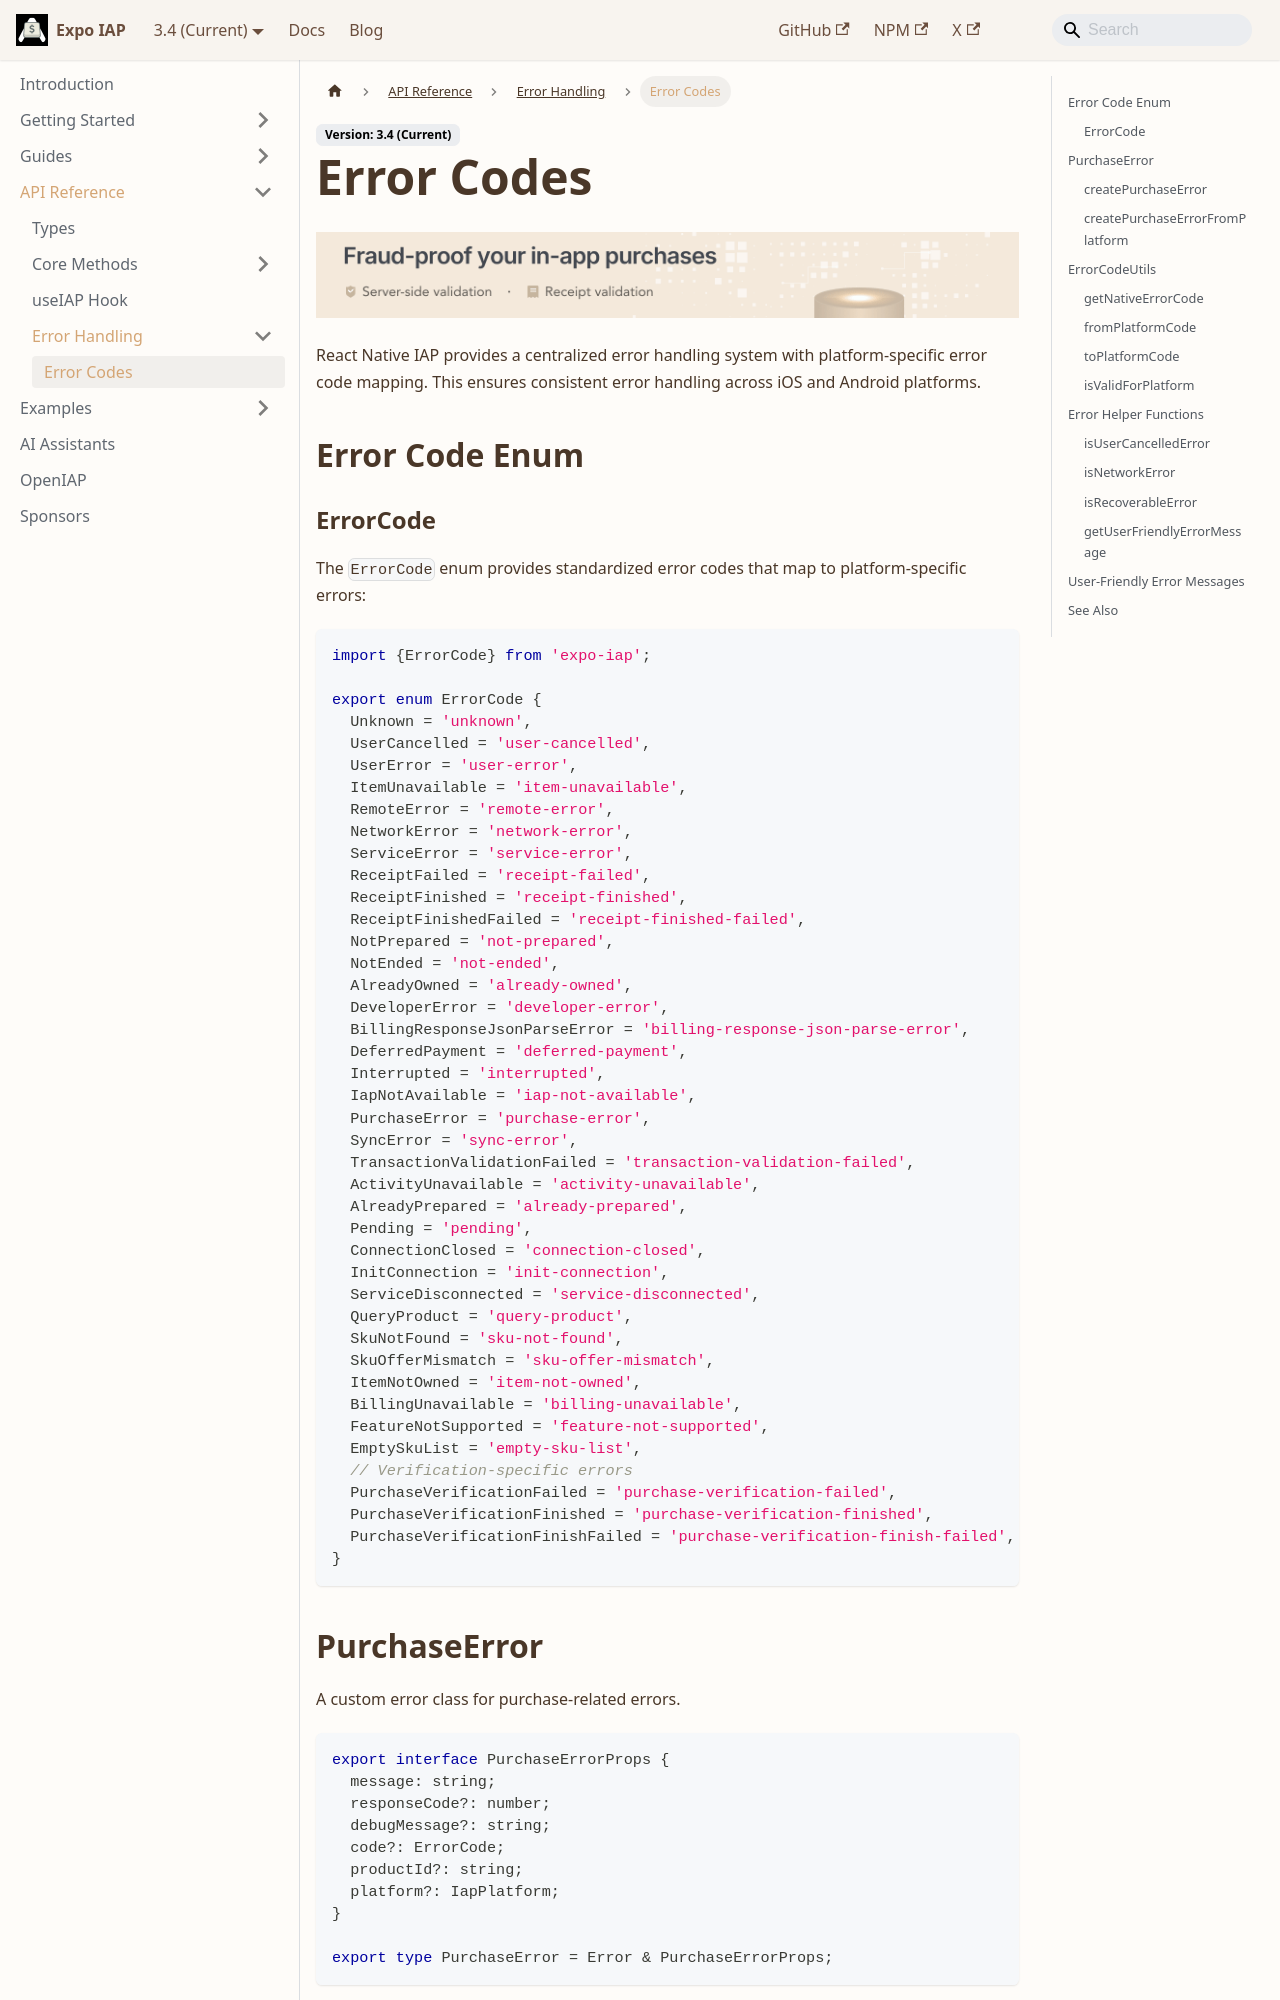

repository: hyochan/expo-iap · page: api/error-codes/index.html · generator: docusaurus

---
sidebar_position: 2
---

import IapKitBanner from "@site/src/uis/IapKitBanner";

# Error Codes

<IapKitBanner />

React Native IAP provides a centralized error handling system with platform-specific error code mapping. This ensures consistent error handling across iOS and Android platforms.

## Error Code Enum
